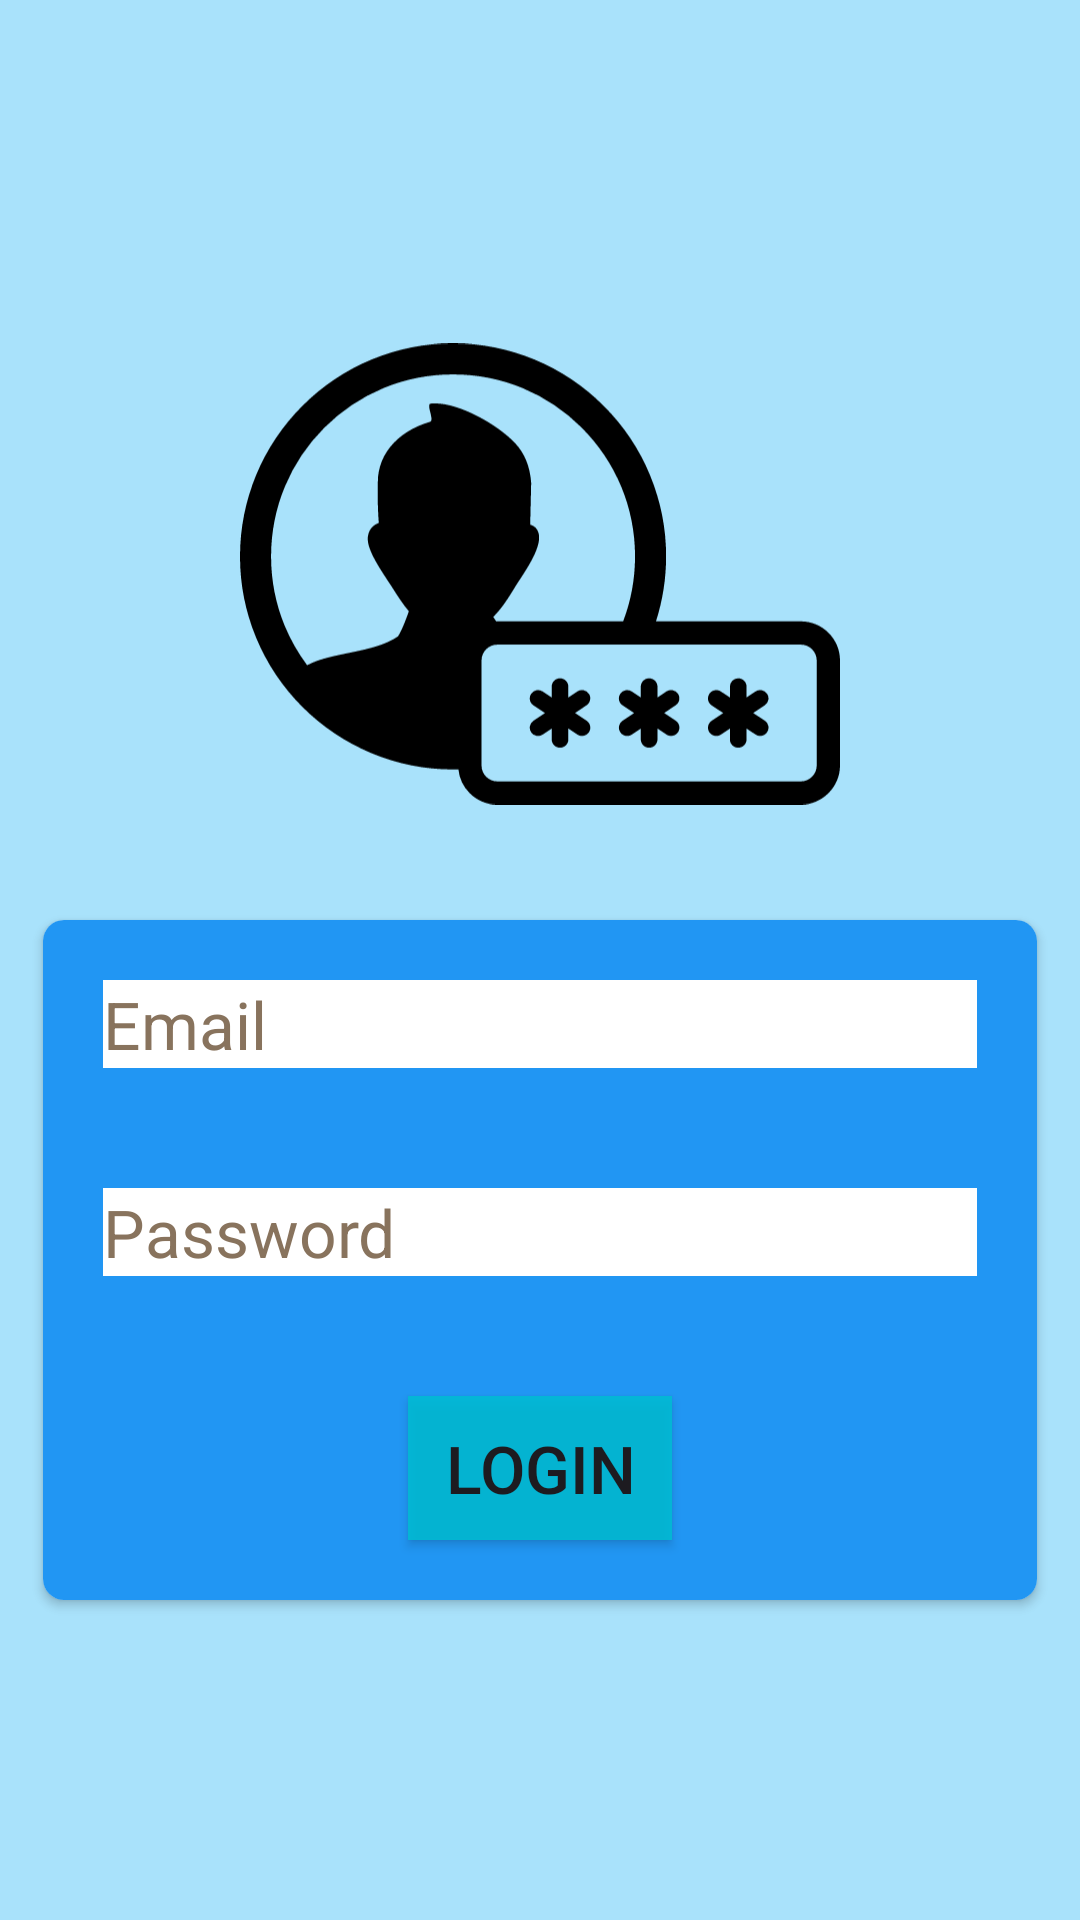

Produce the Android XML layout that renders to this screen, including the resource entries it uses.
<!-- AndroidManifest.xml: application theme Theme.SGS -->
<!-- res/layout/activity_login.xml -->
<?xml version="1.0" encoding="utf-8"?>
<LinearLayout
    xmlns:android="http://schemas.android.com/apk/res/android"
    xmlns:app="http://schemas.android.com/apk/res-auto"
    xmlns:tools="http://schemas.android.com/tools"
    android:layout_width="match_parent"
    android:layout_height="match_parent"
    tools:context=".LoginActivity"
    android:orientation="vertical"
    android:background="@color/mainPrimaryColor"
    android:gravity="center">
    <ImageView
        android:layout_width="200dp"
        android:layout_height="200dp"
        android:src="@drawable/login1"
    />

    <androidx.cardview.widget.CardView
        android:layout_width="match_parent"
        android:layout_height="wrap_content"
        app:cardUseCompatPadding="true"
        app:cardCornerRadius="7dp"
        android:elevation="20dp"
        android:layout_margin="10dp"


    >
        <LinearLayout
            android:layout_width="match_parent"
            android:layout_height="wrap_content"
            android:orientation="vertical"
            android:background="@color/white"
            android:gravity="center"
            android:backgroundTint="@color/mainPrimaryDarkColor"
            >
            <EditText
                android:layout_margin="20dp"
                android:layout_width="match_parent"
                android:layout_height="wrap_content"
                android:hint="Email"
                android:textColorHint="@color/hintColor"
                android:textColor="@color/black"
                android:id="@+id/txtEmail"
                android:layout_marginBottom="20dp"
                android:background="@color/white"
                android:textSize="22dp"
                android:drawableLeft="@drawable/baseline_email_24"
                android:drawablePadding="20dp"
            />
            <EditText
                android:layout_margin="20dp"
                android:layout_width="match_parent"
                android:layout_height="wrap_content"
                android:hint="Password"
                android:textColorHint="@color/hintColor"
                android:textColor="@color/black"
                android:id="@+id/txtPassword"
                android:background="@color/white"
                android:textSize="22dp"
                android:inputType="textPassword"
                android:drawableLeft="@drawable/baseline_lock_24"
                android:drawablePadding="20dp"
                />

            <androidx.appcompat.widget.AppCompatButton
                android:id="@+id/btnLogin"
                android:gravity="center"
                android:layout_width="wrap_content"
                android:layout_height="wrap_content"
                android:layout_margin="20dp"
                android:background="@color/mainAccentColor"
                android:text="Login"
                android:textSize="22dp"

                />


        </LinearLayout>

    </androidx.cardview.widget.CardView>



</LinearLayout>
<!-- resources referenced by this layout -->
<resources>
  <color name="black">#FF000000</color>
  <color name="hintColor">#88735D</color>
  <color name="mainAccentColor">#DD00BCD4</color>
  <color name="mainPrimaryColor">#5703A9F4</color>
  <color name="mainPrimaryDarkColor">#2196F3</color>
  <color name="white">#FFFFFFFF</color>
  <!-- drawable login1: vector/xml drawable (drawable, 3679 chars, omitted) -->
  <style name="Theme.SGS" parent="Base.Theme.SGS" />
  <style name="Base.Theme.SGS" parent="Theme.Material3.DayNight.NoActionBar">
          <item name="android:colorPrimary">@color/mainPrimaryColor</item>
          <item name="colorPrimaryDark">@color/mainPrimaryDarkColor</item>
          <item name="colorAccent">@color/mainAccentColor</item>
          <item name="android:windowBackground">@drawable/blur_pink_blue</item>
      </style>
</resources>
